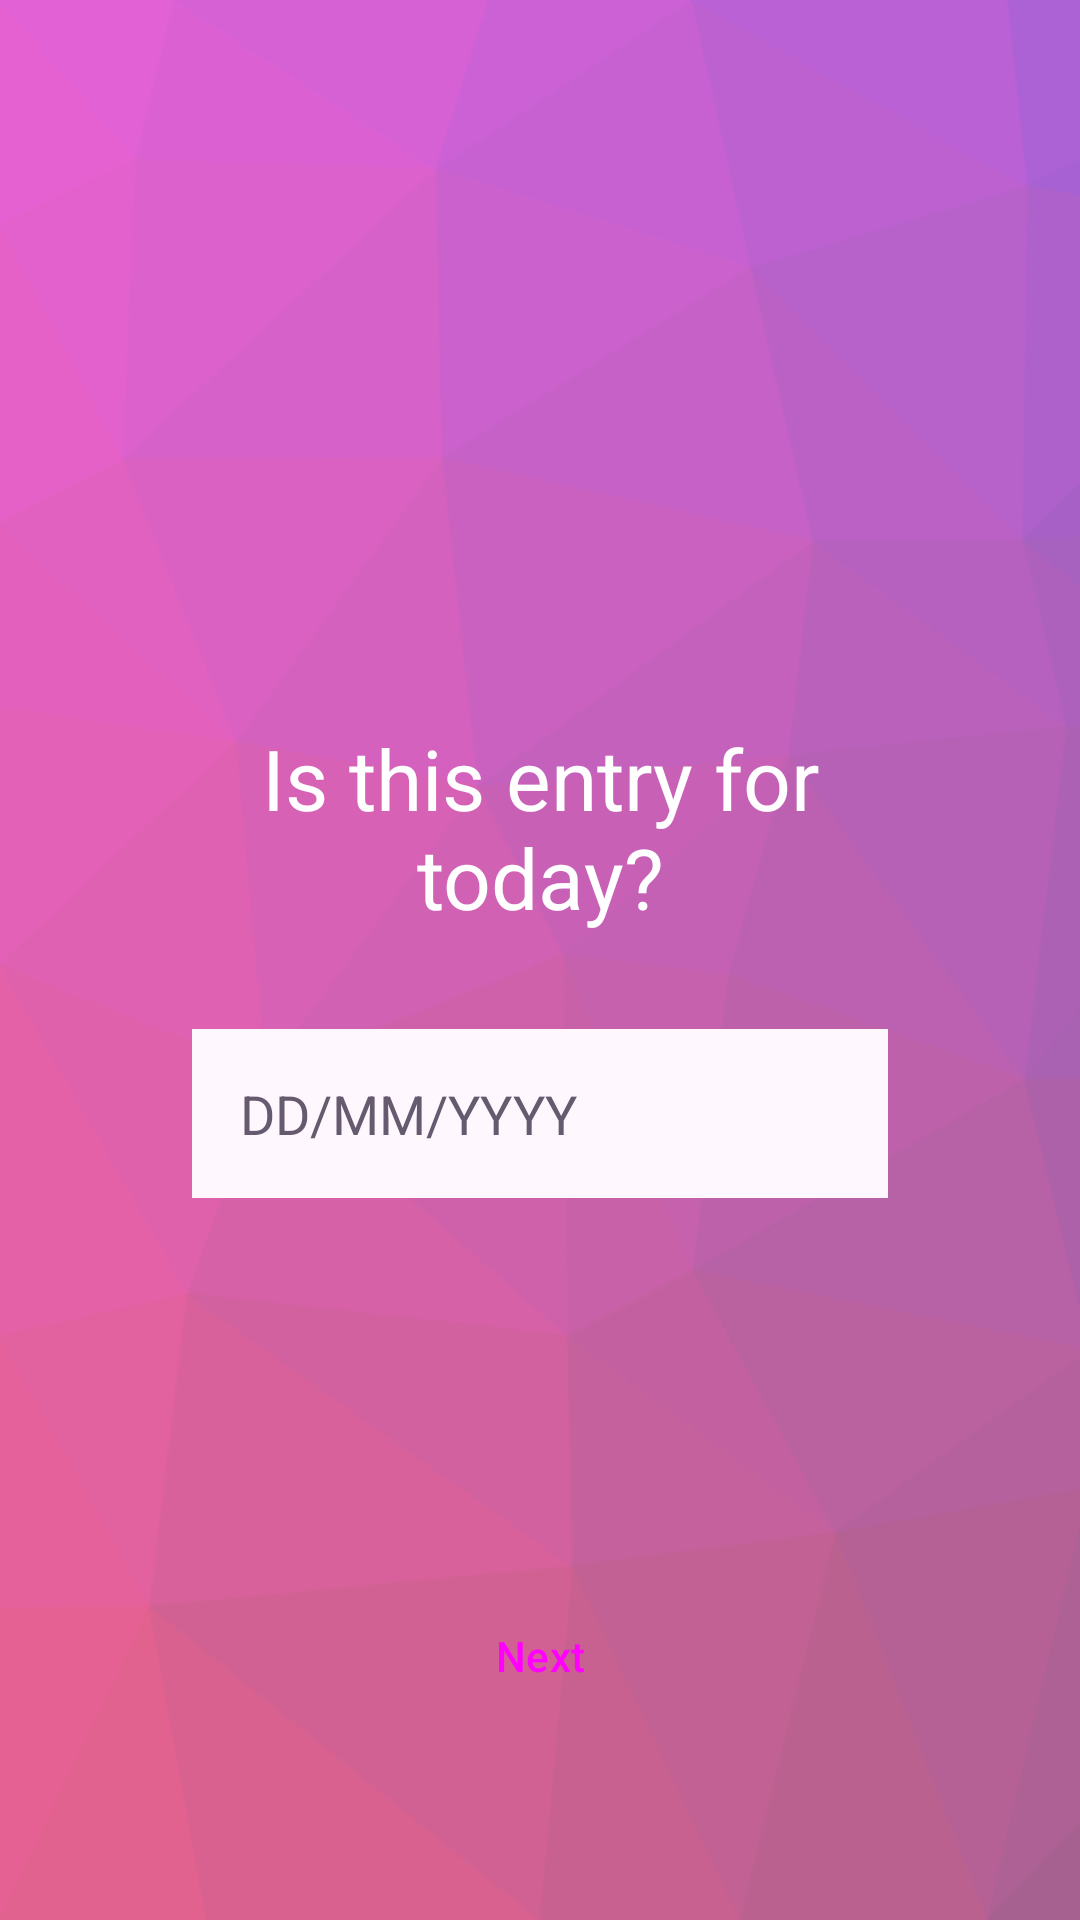

Android layout source for this screen:
<!-- AndroidManifest.xml: application theme Theme.JJournal -->
<!-- res/layout/fragment_journal_add1.xml -->
<?xml version="1.0" encoding="utf-8"?>
<androidx.constraintlayout.widget.ConstraintLayout xmlns:android="http://schemas.android.com/apk/res/android"
    xmlns:app="http://schemas.android.com/apk/res-auto"
    xmlns:tools="http://schemas.android.com/tools"
    android:layout_width="match_parent"
    android:layout_height="match_parent"
    android:background="@drawable/journal_background_1"
    tools:context=".JournalAddFragment1">

    <Button
        android:id="@+id/nextButton"
        style="@style/Widget.Material3.Button.ElevatedButton"
        android:layout_width="wrap_content"
        android:layout_height="wrap_content"
        android:layout_marginBottom="64dp"
        android:text="@string/next_tag"
        app:layout_constraintBottom_toBottomOf="parent"
        app:layout_constraintEnd_toEndOf="parent"
        app:layout_constraintStart_toStartOf="parent" />

    <LinearLayout
        android:layout_width="0dp"
        android:layout_height="wrap_content"
        android:layout_marginStart="64dp"
        android:layout_marginEnd="64dp"
        android:orientation="vertical"
        app:layout_constraintBottom_toBottomOf="parent"
        app:layout_constraintEnd_toEndOf="parent"
        app:layout_constraintStart_toStartOf="parent"
        app:layout_constraintTop_toTopOf="parent">

        <TextView
            android:id="@+id/textView3"
            android:layout_width="match_parent"
            android:layout_height="wrap_content"
            android:layout_marginBottom="32dp"
            android:text="@string/journal_tag_1"
            android:textAlignment="center"
            android:textAppearance="?attr/textAppearanceHeadlineMedium"
            android:textColor="?attr/colorOnPrimary" />

        <LinearLayout
            android:layout_width="match_parent"
            android:layout_height="match_parent"
            android:orientation="horizontal">

            <EditText
                android:id="@+id/dateInput"
                android:layout_width="wrap_content"
                android:layout_height="wrap_content"
                android:layout_weight="1"
                android:background="?attr/colorSurface"
                android:ems="10"
                android:enabled="false"
                android:hint="@string/date_input_placeholder"
                android:importantForAutofill="no"
                android:inputType="datetime|date"
                android:maxWidth="480dp"
                android:padding="16dp"
                android:textColor="?attr/colorOnSurface"
                android:textColorHint="?attr/colorAccent" />

            <ImageButton
                android:id="@+id/dateButton"
                android:layout_width="48dp"
                android:layout_height="match_parent"
                android:layout_gravity="center"
                android:layout_weight="0"
                android:background="?attr/colorSurface"
                android:contentDescription="@string/calendar_hint"
                android:src="@drawable/calendar_month"
                app:tint="?attr/colorOnSurfaceVariant" />

        </LinearLayout>

    </LinearLayout>

    <ImageButton
        android:id="@+id/closeButton"
        android:layout_width="48dp"
        android:layout_height="48dp"
        android:layout_marginStart="16dp"
        android:layout_marginTop="16dp"
        android:background="@android:color/transparent"
        android:contentDescription="@string/close"
        app:layout_constraintStart_toStartOf="parent"
        app:layout_constraintTop_toTopOf="parent"
        app:srcCompat="@drawable/close"
        app:tint="?attr/colorOnPrimary" />
</androidx.constraintlayout.widget.ConstraintLayout>
<!-- resources referenced by this layout -->
<resources>
  <string name="calendar_hint">Open Calendar</string>
  <string name="close">Close</string>
  <string name="date_input_placeholder">DD/MM/YYYY</string>
  <string name="journal_tag_1">Is this entry for\ntoday?</string>
  <string name="next_tag">Next</string>
  <color name="md_theme_primary">#705289</color>
  <color name="md_theme_onPrimary">#FFFFFF</color>
  <color name="md_theme_primaryContainer">#F1DAFF</color>
  <color name="md_theme_onPrimaryContainer">#290C41</color>
  <color name="md_theme_secondary">#665A6F</color>
  <color name="md_theme_onSecondary">#FFFFFF</color>
  <color name="md_theme_secondaryContainer">#EEDDF6</color>
  <color name="md_theme_onSecondaryContainer">#211829</color>
  <color name="md_theme_tertiary">#805156</color>
  <color name="md_theme_onTertiary">#FFFFFF</color>
  <color name="md_theme_tertiaryContainer">#FFDADC</color>
  <color name="md_theme_onTertiaryContainer">#321015</color>
  <color name="md_theme_error">#BA1A1A</color>
  <color name="md_theme_onError">#FFFFFF</color>
  <color name="md_theme_errorContainer">#FFDAD6</color>
  <color name="md_theme_onErrorContainer">#410002</color>
  <color name="md_theme_background">#FFF7FE</color>
  <color name="md_theme_onBackground">#1E1A20</color>
  <color name="md_theme_surface">#FFF7FE</color>
  <color name="md_theme_onSurface">#1E1A20</color>
  <color name="md_theme_surfaceVariant">#E9DFEA</color>
  <color name="md_theme_onSurfaceVariant">#4B454D</color>
  <color name="md_theme_outline">#7C757E</color>
  <color name="md_theme_outlineVariant">#CDC4CE</color>
  <color name="md_theme_inverseSurface">#332F35</color>
  <color name="md_theme_inverseOnSurface">#F7EEF6</color>
  <color name="md_theme_inversePrimary">#DCB9F8</color>
  <color name="md_theme_primaryFixed">#F1DAFF</color>
  <color name="md_theme_onPrimaryFixed">#290C41</color>
  <color name="md_theme_primaryFixedDim">#DCB9F8</color>
  <color name="md_theme_onPrimaryFixedVariant">#573A70</color>
  <color name="md_theme_secondaryFixed">#EEDDF6</color>
  <color name="md_theme_onSecondaryFixed">#211829</color>
  <color name="md_theme_secondaryFixedDim">#D1C1D9</color>
  <color name="md_theme_onSecondaryFixedVariant">#4E4256</color>
  <color name="md_theme_tertiaryFixed">#FFDADC</color>
  <color name="md_theme_onTertiaryFixed">#321015</color>
  <color name="md_theme_tertiaryFixedDim">#F3B7BC</color>
  <color name="md_theme_onTertiaryFixedVariant">#663A3F</color>
  <color name="md_theme_surfaceDim">#E0D8DF</color>
  <color name="md_theme_surfaceBright">#FFF7FE</color>
  <color name="md_theme_surfaceContainerLowest">#FFFFFF</color>
  <color name="md_theme_surfaceContainerLow">#FAF1F9</color>
  <color name="md_theme_surfaceContainer">#F4EBF3</color>
  <color name="md_theme_surfaceContainerHigh">#EEE6ED</color>
  <color name="md_theme_surfaceContainerHighest">#E8E0E8</color>
</resources>
